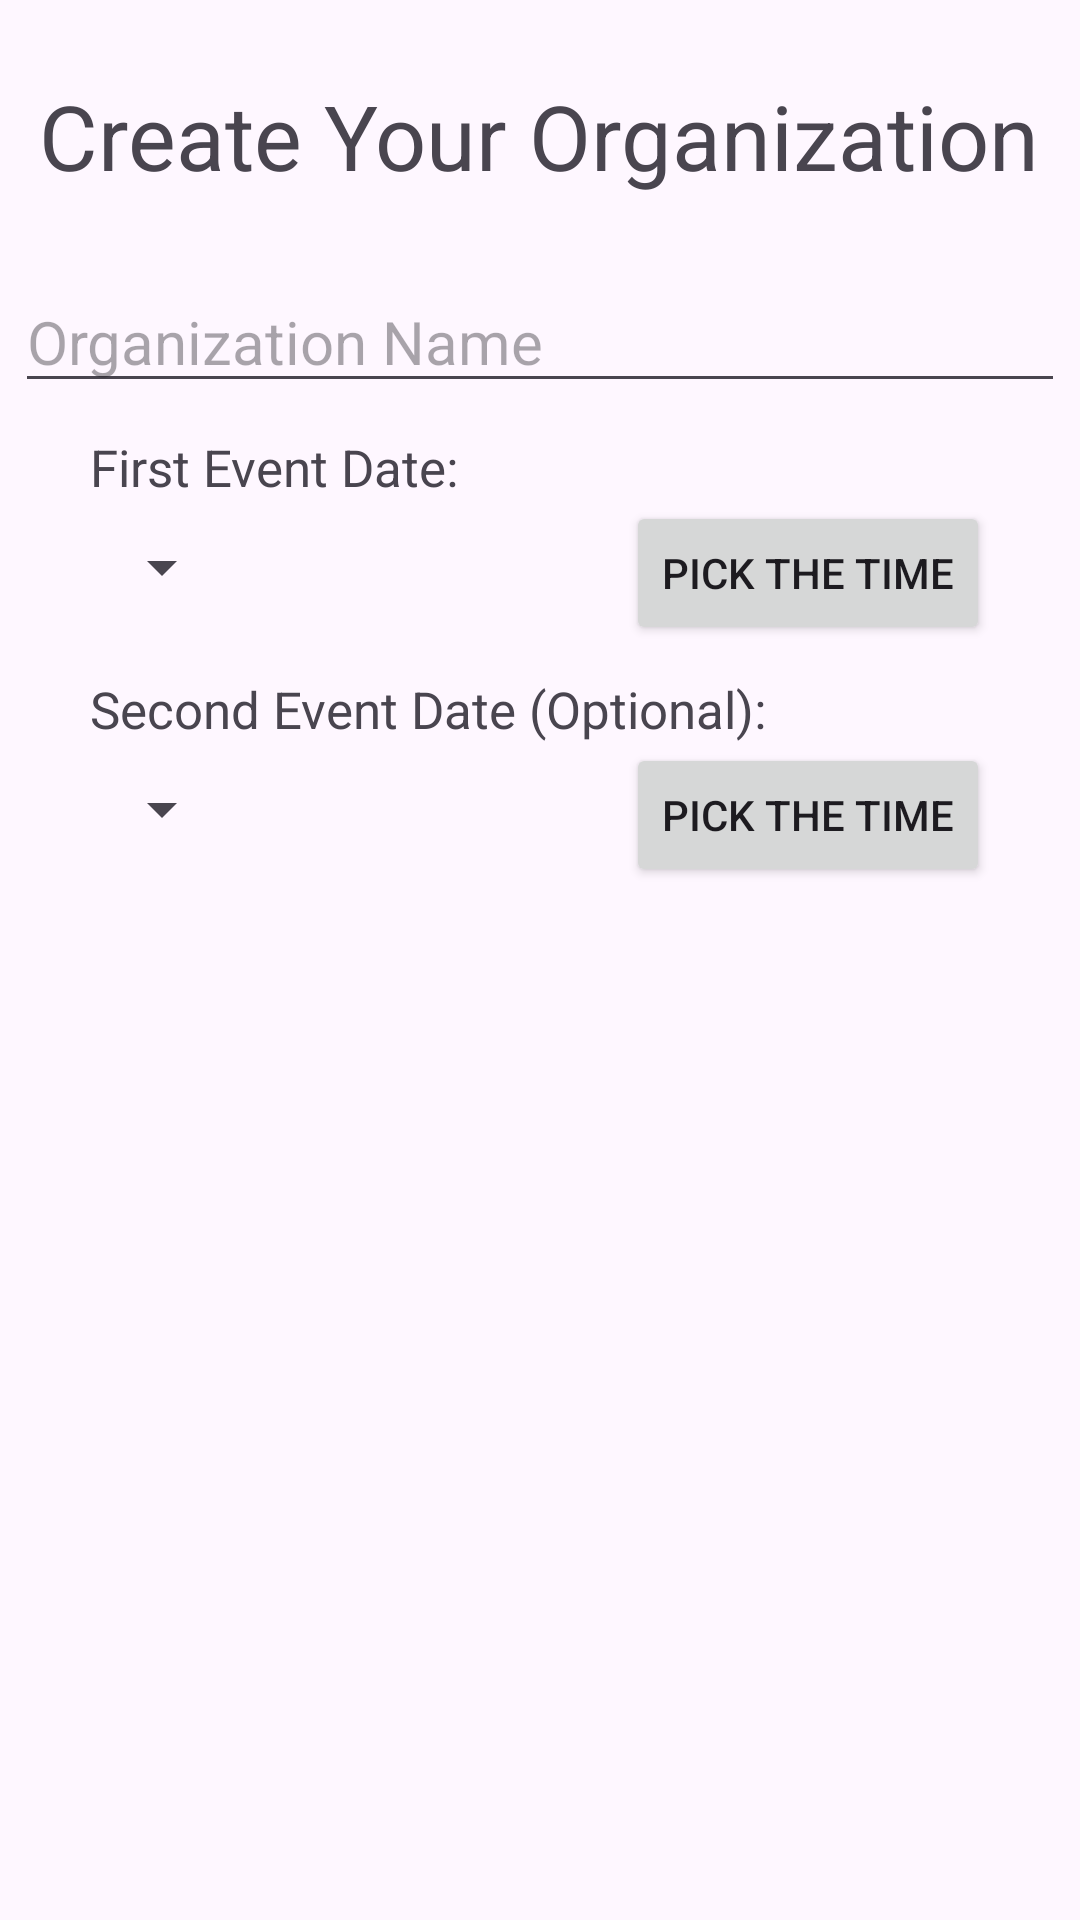

Write the Android layout XML for this screen, with the resource values it uses.
<!-- AndroidManifest.xml: application theme Theme.ScoutsApp -->
<!-- res/layout/new_org_dialog.xml -->
<RelativeLayout xmlns:android="http://schemas.android.com/apk/res/android"
    xmlns:app="http://schemas.android.com/apk/res-auto"
    xmlns:tools="http://schemas.android.com/tools"
    android:layout_width="match_parent"
    android:layout_height="wrap_content">

    <TextView
        android:layout_width="wrap_content"
        android:layout_height="wrap_content"
        android:id="@+id/tvNewOrg"
        android:layout_centerHorizontal="true"
        android:layout_alignParentTop="true"
        android:layout_marginTop="25dp"
        android:text="Create Your Organization"
        android:textSize="30sp"
        />

    <EditText
        android:layout_width="350dp"
        android:layout_height="wrap_content"
        android:id="@+id/etName"
        android:layout_below="@id/tvNewOrg"
        android:layout_centerHorizontal="true"
        android:hint="Organization Name"
        android:layout_marginTop="25dp"
        android:textSize="20sp"
        />

    <TextView
        android:layout_width="wrap_content"
        android:layout_height="wrap_content"
        android:id="@+id/tvDate1"
        android:layout_below="@id/etName"
        android:layout_alignParentLeft="true"
        android:layout_marginLeft="30dp"
        android:text="First Event Date:"
        android:layout_marginTop="10dp"
        android:textSize="17sp"
        />

    <Spinner
        android:id="@+id/spDay1"
        android:layout_width="wrap_content"
        android:layout_height="wrap_content"
        android:layout_below="@id/tvDate1"
        android:layout_marginTop="10dp"
        android:layout_alignParentLeft="true"
        android:layout_marginLeft="30dp"
        />

    <Button
        android:id="@+id/btnPick1"
        android:layout_width="wrap_content"
        android:layout_height="wrap_content"

        android:layout_below="@id/tvDate1"
        android:layout_alignParentRight="true"
        android:layout_marginRight="30dp"
        android:text="Pick the Time"
        />

    <TextView
        android:layout_width="wrap_content"
        android:layout_height="wrap_content"
        android:id="@+id/tvDate2"
        android:layout_below="@id/btnPick1"
        android:layout_alignParentLeft="true"
        android:layout_marginLeft="30dp"
        android:text="Second Event Date (Optional):"
        android:layout_marginTop="10dp"
        android:textSize="17sp"
        />

    <Spinner
        android:id="@+id/spDay2"
        android:layout_width="wrap_content"
        android:layout_height="wrap_content"
        android:layout_below="@id/tvDate2"
        android:layout_marginTop="10dp"
        android:layout_alignParentLeft="true"
        android:layout_marginLeft="30dp"
        />

    <Button
        android:id="@+id/btnPick2"
        android:layout_width="wrap_content"
        android:layout_height="wrap_content"

        android:layout_below="@id/tvDate2"
        android:layout_alignParentRight="true"
        android:layout_marginRight="30dp"
        android:text="Pick the Time"
        />


</RelativeLayout>
<!-- resources referenced by this layout -->
<resources>
  <style name="Theme.ScoutsApp" parent="Base.Theme.ScoutsApp" />
  <style name="Base.Theme.ScoutsApp" parent="Theme.Material3.DayNight.NoActionBar">
          
          
      </style>
</resources>
